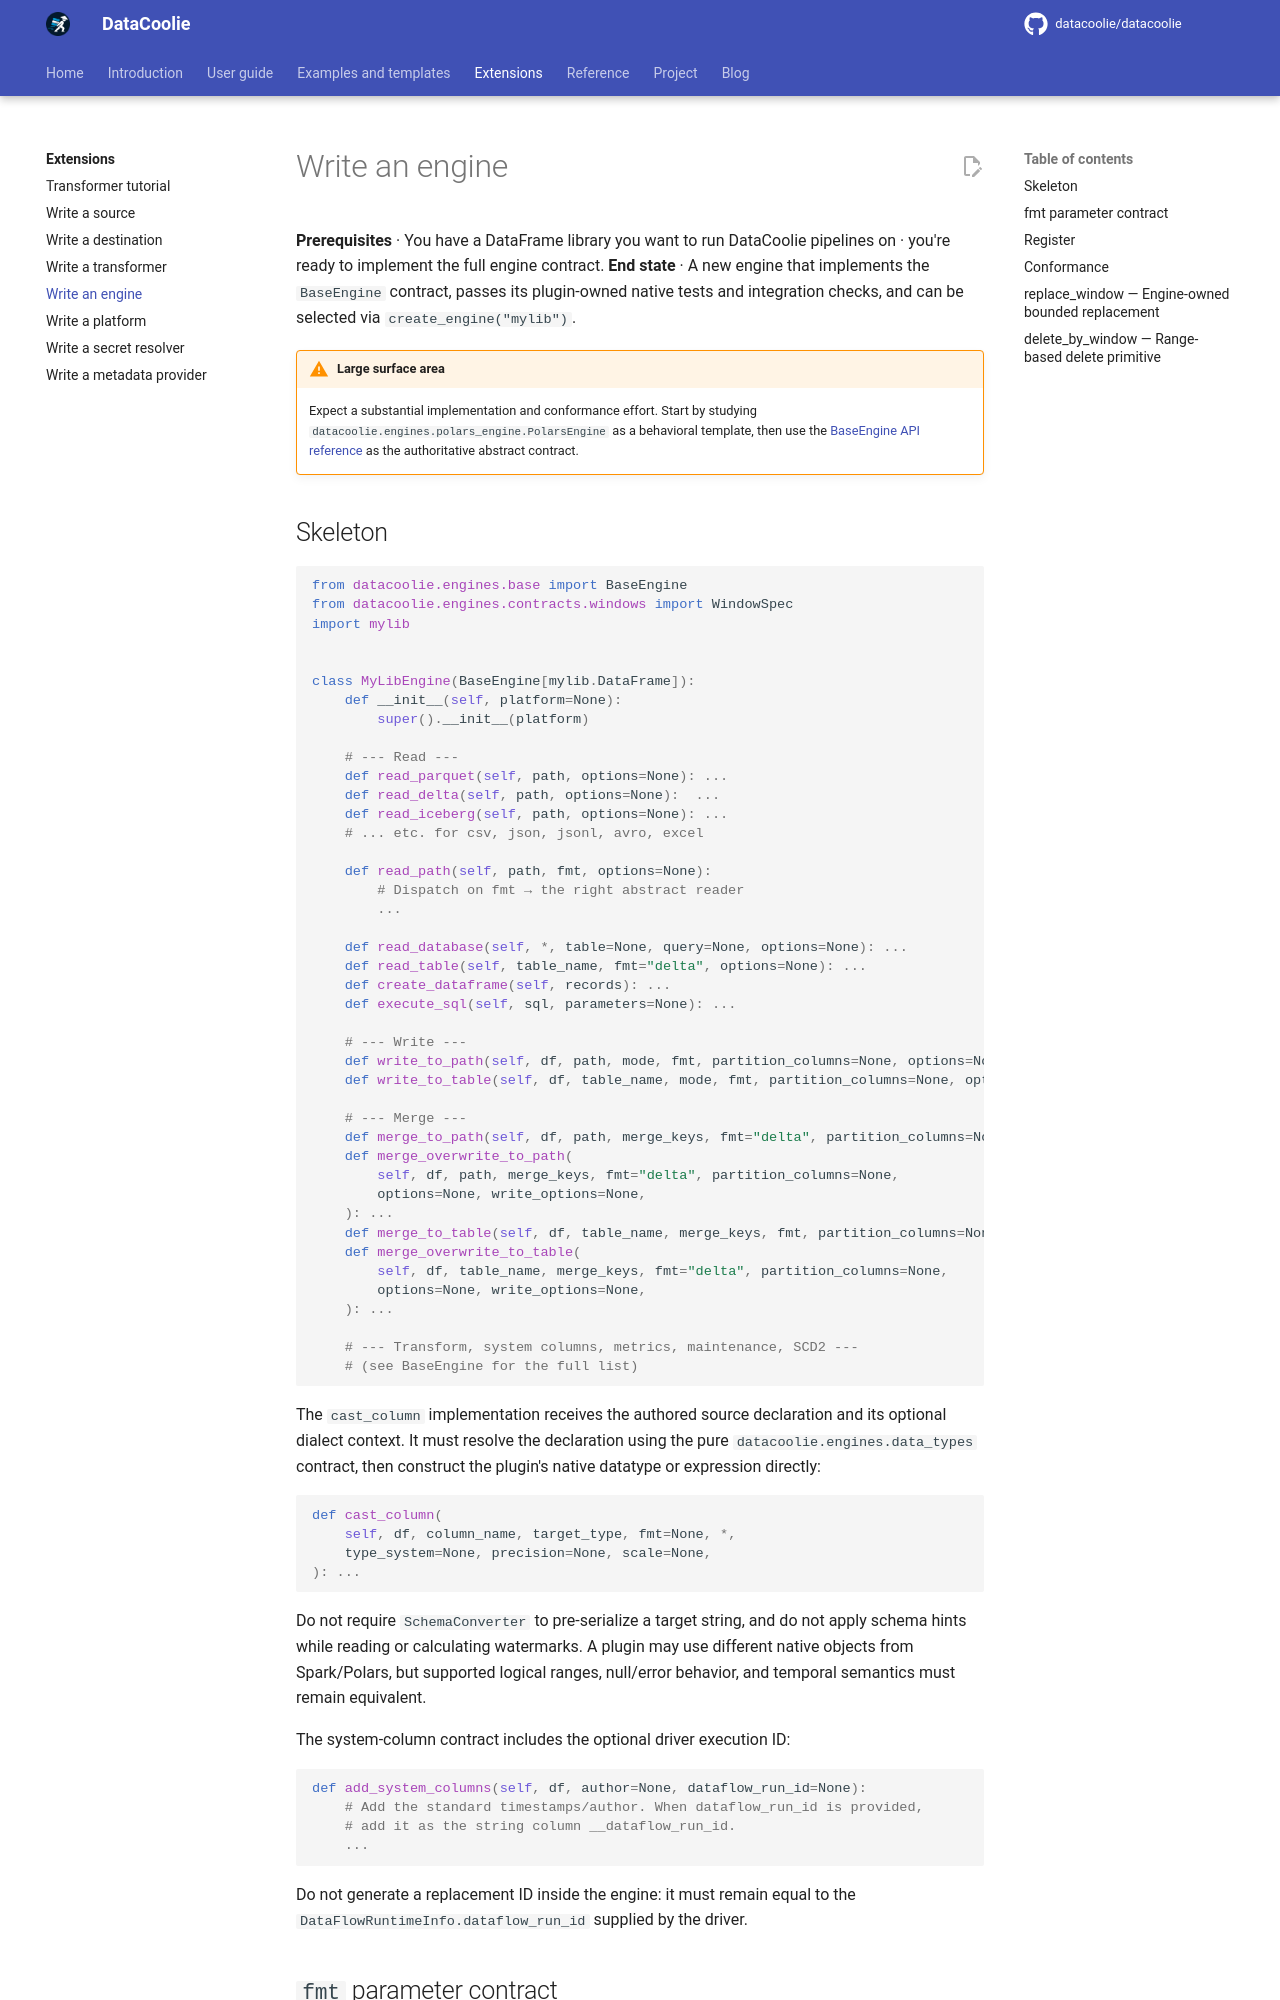

repository: datacoolie/datacoolie · page: extensions/writing-an-engine/index.html · generator: mkdocs

---
title: Write an Engine Plugin — DataCoolie
description: Build a custom DataCoolie engine plugin that implements the BaseEngine contract for a new dataframe backend and format surface.
---

# Write an engine

**Prerequisites** · You have a DataFrame library you want to run DataCoolie pipelines on · you're ready to implement the full engine contract.
**End state** · A new engine that implements the `BaseEngine` contract, passes
its plugin-owned native tests and integration checks, and can be selected via
`create_engine("mylib")`.

!!! warning "Large surface area"
    Expect a substantial implementation and conformance effort. Start by
    studying `datacoolie.engines.polars_engine.PolarsEngine` as a behavioral
    template, then use the [BaseEngine API reference](../reference/api/engines.md)
    as the authoritative abstract contract.

## Skeleton

```python
from datacoolie.engines.base import BaseEngine
from datacoolie.engines.contracts.windows import WindowSpec
import mylib


class MyLibEngine(BaseEngine[mylib.DataFrame]):
    def __init__(self, platform=None):
        super().__init__(platform)

    # --- Read ---
    def read_parquet(self, path, options=None): ...
    def read_delta(self, path, options=None):  ...
    def read_iceberg(self, path, options=None): ...
    # ... etc. for csv, json, jsonl, avro, excel

    def read_path(self, path, fmt, options=None):
        # Dispatch on fmt → the right abstract reader
        ...

    def read_database(self, *, table=None, query=None, options=None): ...
    def read_table(self, table_name, fmt="delta", options=None): ...
    def create_dataframe(self, records): ...
    def execute_sql(self, sql, parameters=None): ...

    # --- Write ---
    def write_to_path(self, df, path, mode, fmt, partition_columns=None, options=None): ...
    def write_to_table(self, df, table_name, mode, fmt, partition_columns=None, options=None): ...

    # --- Merge ---
    def merge_to_path(self, df, path, merge_keys, fmt="delta", partition_columns=None, options=None): ...
    def merge_overwrite_to_path(
        self, df, path, merge_keys, fmt="delta", partition_columns=None,
        options=None, write_options=None,
    ): ...
    def merge_to_table(self, df, table_name, merge_keys, fmt, partition_columns=None, options=None): ...
    def merge_overwrite_to_table(
        self, df, table_name, merge_keys, fmt="delta", partition_columns=None,
        options=None, write_options=None,
    ): ...

    # --- Transform, system columns, metrics, maintenance, SCD2 ---
    # (see BaseEngine for the full list)
```

The `cast_column` implementation receives the authored source declaration and
its optional dialect context. It must resolve the declaration using the pure
`datacoolie.engines.data_types` contract, then construct the plugin's native
datatype or expression directly:

```python
def cast_column(
    self, df, column_name, target_type, fmt=None, *,
    type_system=None, precision=None, scale=None,
): ...
```

Do not require `SchemaConverter` to pre-serialize a target string, and do not
apply schema hints while reading or calculating watermarks. A plugin may use
different native objects from Spark/Polars, but supported logical ranges,
null/error behavior, and temporal semantics must remain equivalent.

The system-column contract includes the optional driver execution ID:

```python
def add_system_columns(self, df, author=None, dataflow_run_id=None):
    # Add the standard timestamps/author. When dataflow_run_id is provided,
    # add it as the string column __dataflow_run_id.
    ...
```

Do not generate a replacement ID inside the engine: it must remain equal to
the `DataFlowRuntimeInfo.dataflow_run_id` supplied by the driver.
